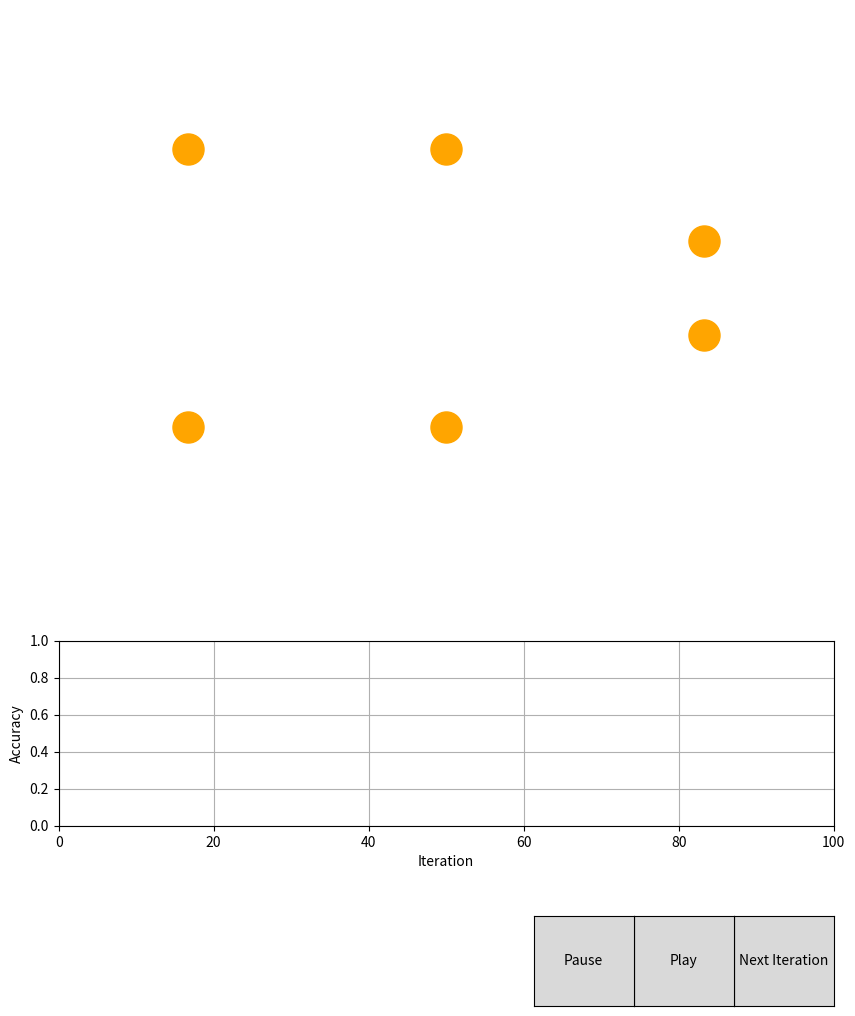

Here is the Python script that generated this plot:
import numpy as np
import matplotlib.pyplot as plt
from matplotlib.widgets import Button

class SpatialNeuron:
    def __init__(self, input_dim, output_dim):
        self.input_dim = input_dim
        self.output_dim = output_dim
        self.weights = np.random.randn(input_dim, output_dim)
        self.bias = np.random.randn(output_dim)
        self.position = np.zeros(2)  # 2D position for visualization
        
    def forward(self, x):
        z = np.dot(x, self.weights) + self.bias
        distances = np.array([
            np.linalg.norm(self.position - np.array([0, 0])),  # d1
            np.linalg.norm(self.position - np.array([0, 1])),  # d2
            np.linalg.norm(self.position - np.array([1, 0])),  # d3
            np.linalg.norm(self.position - np.array([1, 1]))   # d4
        ])
        a = self.sigmoid(z) * np.prod(1 / (1 + distances))
        return a, z, distances
    
    def sigmoid(self, x):
        return 1 / (1 + np.exp(-x))
    
    def sigmoid_derivative(self, x):
        return x * (1 - x)

class SpatialNetwork:
    def __init__(self):
        self.neuron = SpatialNeuron(2, 2)
        self.learning_rate = 0.1
        self.position_learning_rate = 0.01
        self.dataset = np.array([
            [[0, 0], [0, 0]],
            [[0, 1], [1, 0]],
            [[1, 0], [1, 0]],
            [[1, 1], [0, 1]]
        ])
        self.current_iteration = 0
        self.accuracy_history = []
        
    def train_step(self):
        total_loss = 0
        total_correct = 0
        gradients = {'weights': np.zeros_like(self.neuron.weights),
                     'bias': np.zeros_like(self.neuron.bias),
                     'position': np.zeros_like(self.neuron.position)}
        
        for x, y_true in self.dataset:
            y_pred, z, distances = self.neuron.forward(x)
            
            # Compute loss and accuracy
            loss = np.mean((y_pred - y_true) ** 2)
            total_loss += loss
            total_correct += np.all(np.round(y_pred) == y_true)
            
            # Compute gradients
            d_loss = y_pred - y_true
            d_sigmoid = self.neuron.sigmoid_derivative(y_pred)
            d_weights = np.outer(x, d_loss * d_sigmoid)
            d_bias = d_loss * d_sigmoid
            
            gradients['weights'] += d_weights
            gradients['bias'] += d_bias
            
            # Gradient for position
            d_position = np.zeros(2)
            for i, pos in enumerate([(0, 0), (0, 1), (1, 0), (1, 1)]):
                d_position += -np.sum(d_loss * d_sigmoid * y_pred) * (np.array(pos) - self.neuron.position) / (1 + distances[i])**3
            
            gradients['position'] += d_position
        
        # Update weights, bias, and position
        self.neuron.weights -= self.learning_rate * gradients['weights'] / len(self.dataset)
        self.neuron.bias -= self.learning_rate * gradients['bias'] / len(self.dataset)
        self.neuron.position -= self.position_learning_rate * gradients['position'] / len(self.dataset)
        
        accuracy = total_correct / len(self.dataset)
        self.accuracy_history.append(accuracy)
        self.current_iteration += 1
        
        print(f"Iteration {self.current_iteration}: Loss {total_loss/len(self.dataset):.4f}, Accuracy {accuracy:.2f}")
        return accuracy

# Visualization setup
fig, (ax1, ax2) = plt.subplots(2, 1, figsize=(10, 12), gridspec_kw={'height_ratios': [3, 1]})
plt.subplots_adjust(bottom=0.2)
network = SpatialNetwork()

# Main plot
input_nodes = ax1.scatter([0, 0, 1, 1], [0, 1, 0, 1], c='orange', s=500, zorder=2)
output_nodes = ax1.scatter([2, 2], [0.33, 0.67], c='orange', s=500, zorder=2)
neuron = ax1.scatter([], [], c='black', s=500, zorder=3)
lines = [ax1.plot([], [], 'gray', linewidth=2, zorder=1)[0] for _ in range(4)]

ax1.set_xlim(-0.5, 2.5)
ax1.set_ylim(-0.5, 1.5)
ax1.axis('off')

# Text annotations
texts = {
    'a1': ax1.text(-0.1, 0, '', ha='right', va='center'),
    'a2': ax1.text(-0.1, 1, '', ha='right', va='center'),
    'a3': ax1.text(2.1, 0.33, '', ha='left', va='center'),
    'a4': ax1.text(2.1, 0.67, '', ha='left', va='center'),
    'd1': ax1.text(0.5, 0.2, '', ha='center', va='bottom'),
    'd2': ax1.text(0.5, 0.8, '', ha='center', va='bottom'),
    'd3': ax1.text(1.5, 0.2, '', ha='center', va='bottom'),
    'd4': ax1.text(1.5, 0.8, '', ha='center', va='bottom'),
    'w1': ax1.text(0.4, 0.1, '', ha='right', va='bottom', rotation=15),
    'w2': ax1.text(0.4, 0.9, '', ha='right', va='top', rotation=-15),
    'w3': ax1.text(1.6, 0.4, '', ha='left', va='bottom', rotation=-15),
    'w4': ax1.text(1.6, 0.6, '', ha='left', va='top', rotation=15),
    'b1': ax1.text(1, 0.5, '', ha='center', va='center'),
}

# Accuracy plot
accuracy_line, = ax2.plot([], [], 'b-')
accuracy_text = ax2.text(0.02, 0.95, '', transform=ax2.transAxes)
ax2.set_xlim(0, 100)
ax2.set_ylim(0, 1)
ax2.set_xlabel('Iteration')
ax2.set_ylabel('Accuracy')
ax2.grid(True)

def update_plot():
    neuron.set_offsets(network.neuron.position)
    
    for i, line in enumerate(lines):
        start = [0, 0] if i < 2 else [1, 1]
        end = network.neuron.position
        line.set_data([start[0], end[0], 2], [start[1], end[1], 0.33 if i % 2 == 0 else 0.67])
    
    x, y_true = network.dataset[network.current_iteration % 4]
    y_pred, _, distances = network.neuron.forward(x)
    
    texts['a1'].set_text(f'a1={x[0]}')
    texts['a2'].set_text(f'a2={x[1]}')
    texts['a3'].set_text(f'a3={y_pred[0]:.2f}')
    texts['a4'].set_text(f'a4={y_pred[1]:.2f}')
    
    for i, d in enumerate(distances):
        texts[f'd{i+1}'].set_text(f'd{i+1}={d:.2f}')
    
    for i, w in enumerate(network.neuron.weights.flatten()):
        texts[f'w{i+1}'].set_text(f'w{i+1}={w:.2f}')
    
    texts['b1'].set_text(f'b1={network.neuron.bias[0]:.2f}\nb2={network.neuron.bias[1]:.2f}')
    
    accuracy_line.set_data(range(len(network.accuracy_history)), network.accuracy_history)
    ax2.set_xlim(0, max(100, len(network.accuracy_history)))
    accuracy_text.set_text(f'Current Accuracy: {network.accuracy_history[-1]:.2f}')
    
    plt.draw()

def on_click(event):
    network.train_step()
    update_plot()

button_ax = plt.axes([0.8, 0.05, 0.1, 0.075])
button = Button(button_ax, 'Next Iteration')
button.on_clicked(on_click)

# play pause training with 100ms interval
play_button = Button(plt.axes([0.7, 0.05, 0.1, 0.075]), 'Play')
pause_button = Button(plt.axes([0.6, 0.05, 0.1, 0.075]), 'Pause')
pause = False

def on_play(event):
    global pause
    pause = False
    while not pause:
        on_click(None)
        plt.pause(0.1)
        
def on_pause(event):
    global pause
    pause = True

play_button.on_clicked(on_play)
pause_button.on_clicked(on_pause)

plt.show()